Image classification data set "classification" (Gopsee/Computer-Vision-and-Image-Analysis on GitHub). Class labels (3): automobile, plane, train.

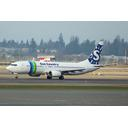
Label: plane

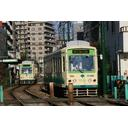
Label: train

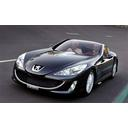
Label: automobile

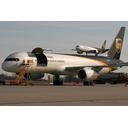
Label: plane

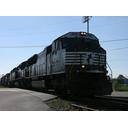
Label: train

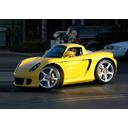
Label: automobile
